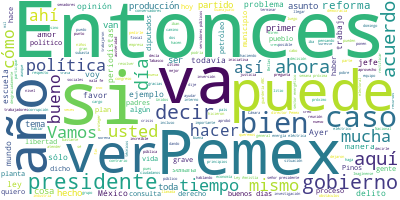

Source data for this figure (header and first rows):
Participante, Texto, Sentimiento, Palabras, Dia, Mes, Anio
PRESIDENTE ANDRES MANUEL LOPEZ OBRADOR, ?Buenos días., 0.9384, 2, 13, 12, 2019
PRESIDENTE ANDRES MANUEL LOPEZ OBRADOR, Vamos a terminar la semana. Fue una muy …, 0.6014, 87, 13, 12, 2019
PRESIDENTE ANDRES MANUEL LOPEZ OBRADOR, Lo mencionábamos hace dos días. Hablábam…, 0.525, 41, 13, 12, 2019
PRESIDENTE ANDRES MANUEL LOPEZ OBRADOR, Ayer, los senadores, yo les reconozco el…, 0.05594, 35, 13, 12, 2019
PRESIDENTE ANDRES MANUEL LOPEZ OBRADOR, Esperemos que en Estados Unidos se haga …, 0.2335, 48, 13, 12, 2019
PRESIDENTE ANDRES MANUEL LOPEZ OBRADOR, Esto va a ayudar mucho la región de Amér…, 0.5303, 48, 13, 12, 2019
PRESIDENTE ANDRES MANUEL LOPEZ OBRADOR, Vamos a hacer una gira por Chiapas, Taba…, 0.004925, 60, 13, 12, 2019
PRESIDENTE ANDRES MANUEL LOPEZ OBRADOR, Y estamos ahora supervisando, evaluando …, 0.4313, 35, 13, 12, 2019
PRESIDENTE ANDRES MANUEL LOPEZ OBRADOR, También decirles que este domingo próxim…, 0.4595, 55, 13, 12, 2019
PRESIDENTE ANDRES MANUEL LOPEZ OBRADOR, No se puede hacer nada por la fuerza, to…, 0.009928, 91, 13, 12, 2019
PRESIDENTE ANDRES MANUEL LOPEZ OBRADOR, Entonces, estamos cuidando eso, evitando…, 0.0439, 82, 13, 12, 2019
PRESIDENTE ANDRES MANUEL LOPEZ OBRADOR, Ya se entrega el día de hoy todo el estu…, 0.2795, 22, 13, 12, 2019
PRESIDENTE ANDRES MANUEL LOPEZ OBRADOR, También aprovecho -por el fin de semana-…, 0.04261, 44, 13, 12, 2019
PRESIDENTE ANDRES MANUEL LOPEZ OBRADOR, Y lo que se va a obtener de esta subasta…, 0.3667, 43, 13, 12, 2019
PRESIDENTE ANDRES MANUEL LOPEZ OBRADOR, Y un camino en Guanajuato, para el munic…, 0.5355, 57, 13, 12, 2019
PRESIDENTE ANDRES MANUEL LOPEZ OBRADOR, En el caso de Guanajuato, una vez consta…, 0.01151, 38, 13, 12, 2019
PREGUNTA, Son 45, 0.646, 2, 13, 12, 2019
PRESIDENTE ANDRES MANUEL LOPEZ OBRADOR, ? Cuarenta y cinco. Bueno, ahí queda de …, 0.1364, 8, 13, 12, 2019
PRESIDENTE ANDRES MANUEL LOPEZ OBRADOR, Les decía que, imagínense, una cabecera …, 0.04776, 33, 13, 12, 2019
PRESIDENTE ANDRES MANUEL LOPEZ OBRADOR, Entonces, sí es todo el país. La pobreza…, 0.1296, 31, 13, 12, 2019
PRESIDENTE ANDRES MANUEL LOPEZ OBRADOR, De modo que los que participan en las su…, 0.5228, 29, 13, 12, 2019
PRESIDENTE ANDRES MANUEL LOPEZ OBRADOR, Vamos a abrir. Las dos compañeras., 0.309, 6, 13, 12, 2019
PREGUNTA, Gracias, muy buenos días, presidente. So…, 0.5945, 11, 13, 12, 2019
PREGUNTA, Quisiera pedirle primero su opinión, por…, 0.008535, 43, 13, 12, 2019
PRESIDENTE ANDRES MANUEL LOPEZ OBRADOR, Yo lamento mucho que se haya votado así,…, 0.1105, 35, 13, 12, 2019
PREGUNTA, ¿Como una iniciativa preferente lo podrí…, 0.6157, 7, 13, 12, 2019
PRESIDENTE ANDRES MANUEL LOPEZ OBRADOR, Para febrero, regresando, en el nuevo pe…, 0.004501, 51, 13, 12, 2019
PRESIDENTE ANDRES MANUEL LOPEZ OBRADOR, Y a lo mejor faltó más explicación sobre…, 0.0301, 37, 13, 12, 2019
PRESIDENTE ANDRES MANUEL LOPEZ OBRADOR, Pero se puede llegar a un acuerdo en ese…, 0.1158, 82, 13, 12, 2019
PRESIDENTE ANDRES MANUEL LOPEZ OBRADOR, Y luego, trabajaron bastante, hicieron m…, 0.5271, 109, 13, 12, 2019
PRESIDENTE ANDRES MANUEL LOPEZ OBRADOR, Entonces, ¿para qué al final los diputad…, 0.05797, 33, 13, 12, 2019
PRESIDENTE ANDRES MANUEL LOPEZ OBRADOR, Pueden reparar, pueden enmendar, pueden …, 0.00302, 53, 13, 12, 2019
PREGUNTA, Ahora, presidente, también quisiera pedi…, 0.1362, 66, 13, 12, 2019
PREGUNTA, ¿Qué les dice usted a los diputados?, 0.5413, 7, 13, 12, 2019
PRESIDENTE ANDRES MANUEL LOPEZ OBRADOR, Ya no hay líder máximo., 0.04105, 5, 13, 12, 2019
PRESIDENTE ANDRES MANUEL LOPEZ OBRADOR, ¿Cómo se le llama antes? El primer…, 0.2639, 7, 13, 12, 2019
PREGUNTA, El primer morenista., 0.03048, 3, 13, 12, 2019
PRESIDENTE ANDRES MANUEL LOPEZ OBRADOR, Sí, en este caso sería así, el primer mo…, 0.01378, 39, 13, 12, 2019
PRESIDENTE ANDRES MANUEL LOPEZ OBRADOR, Siempre nos quejamos de que los presiden…, 0.1189, 39, 13, 12, 2019
PRESIDENTE ANDRES MANUEL LOPEZ OBRADOR, Desde Los Pinos se organizaban las elecc…, 0.01509, 44, 13, 12, 2019
PRESIDENTE ANDRES MANUEL LOPEZ OBRADOR, Sin embargo, la procuraduría encargada d…, 0.002812, 49, 13, 12, 2019
PRESIDENTE ANDRES MANUEL LOPEZ OBRADOR, Está como otra magistrada electoral que …, 0.003548, 61, 13, 12, 2019
PRESIDENTE ANDRES MANUEL LOPEZ OBRADOR, Entonces, ya no hay jefe político. Yo de…, 0.09476, 43, 13, 12, 2019
PRESIDENTE ANDRES MANUEL LOPEZ OBRADOR, Ya en su momento recomendé, fuera de aqu…, 0.4089, 53, 13, 12, 2019
PRESIDENTE ANDRES MANUEL LOPEZ OBRADOR, El que se meta a asuntos políticos inter…, 0.013, 35, 13, 12, 2019
PRESIDENTE ANDRES MANUEL LOPEZ OBRADOR, Hay en todos los partidos y en Morena mu…, 0.294, 45, 13, 12, 2019
PREGUNTA, Y, por último, presidente, por favor. ¿N…, 0.1035, 30, 13, 12, 2019
PREGUNTA, Ellos decían que no querían reconocer a …, 0.02901, 24, 13, 12, 2019
PREGUNTA, ¿Cómo van las investigaciones?, ¿están c…, 0.0824, 12, 13, 12, 2019
PRESIDENTE ANDRES MANUEL LOPEZ OBRADOR, Fue muy buena reunión con las madres, lo…, 0.5923, 41, 13, 12, 2019
PRESIDENTE ANDRES MANUEL LOPEZ OBRADOR, Se va avanzando, desde luego todavía no …, 0.3964, 78, 13, 12, 2019
PRESIDENTE ANDRES MANUEL LOPEZ OBRADOR, Yo me comprometí, aprovecho aquí para pe…, 0.5572, 34, 13, 12, 2019
PRESIDENTE ANDRES MANUEL LOPEZ OBRADOR, Lo hago, repito, de manera respetuosa, p…, 0.08578, 45, 13, 12, 2019
PRESIDENTE ANDRES MANUEL LOPEZ OBRADOR, Entonces, son dos cosas. El Seguro Socia…, 0.0075, 91, 13, 12, 2019
PRESIDENTE ANDRES MANUEL LOPEZ OBRADOR, En su momento el actual presidente de la…, 0.03189, 69, 13, 12, 2019
PRESIDENTE ANDRES MANUEL LOPEZ OBRADOR, Para eso es el encuentro con Alejandro G…, 0.8278, 8, 13, 12, 2019
PREGUNTA, ¿Sacará el decreto para darle la atenció…, 0.06028, 8, 13, 12, 2019
PRESIDENTE ANDRES MANUEL LOPEZ OBRADOR, Sí, pero hasta que estén de acuerdo. No …, 0.3615, 31, 13, 12, 2019
PRESIDENTE ANDRES MANUEL LOPEZ OBRADOR, Yo voy a regresar el 12 de marzo y esper…, 0.1879, 90, 13, 12, 2019
PREGUNTA, Ley de Amnistía., 0.004, 3, 13, 12, 2019
... 131 more rows
